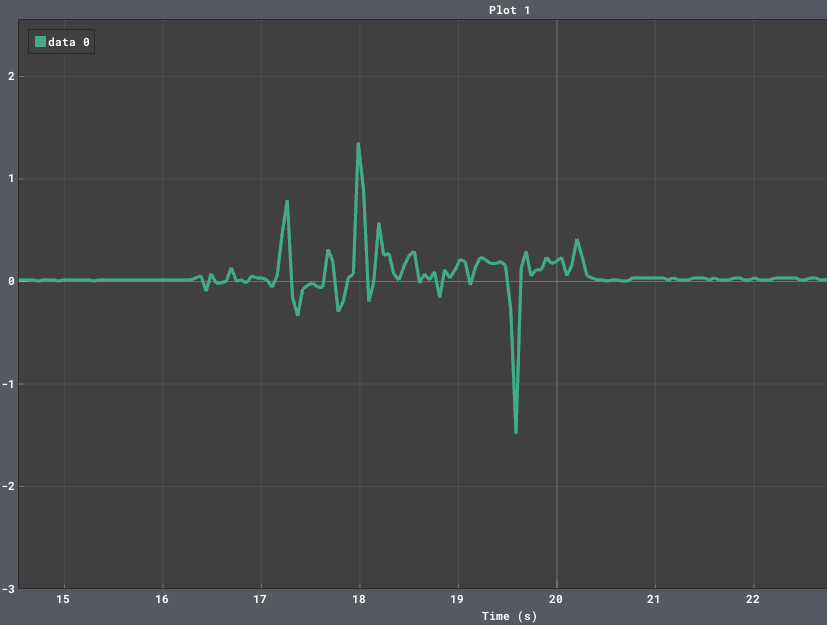

The data file committed next to this chart (first rows):
Program Time [s]; data 0
5.406; 0.01
5.459; 0.01
5.508; 0.01
5.562; 0.01
5.615; 0.01
5.664; 0.01
5.717; 0.01
5.767; 0.01
5.82; 0.01
5.873; 0.01
5.922; 0.01
5.975; 0.01
6.024; 0.01
6.078; 0.01
6.131; 0.01
6.18; 0.01
6.233; 0.01
6.283; 0.01
6.336; 0.01
6.385; 0.01
6.438; 0
6.491; 0.01
6.54; 0.01
6.594; 0.01
6.643; 0.01
6.696; 0.01
6.749; 0.01
6.799; 0.01
6.852; 0.01
6.901; 0.01
6.954; 0.01
7.007; 0.01
7.057; 0
7.11; 0.01
7.159; 0
7.212; 0.01
7.265; 0.01
7.315; 0.01
7.368; 0.01
7.417; 0.01
7.47; 0.01
7.519; 0.01
7.573; 0.01
7.626; 0.01
7.675; 0
7.728; 0.01
7.777; 0
7.831; 0.01
7.884; 0.01
7.933; 0.01
7.986; 0.01
8.036; 0.01
8.089; 0.01
8.142; 0
8.191; 0.01
8.244; 0.01
8.294; 0.01
8.347; 0.01
8.396; 0
8.449; 0.01
... 475 more rows
